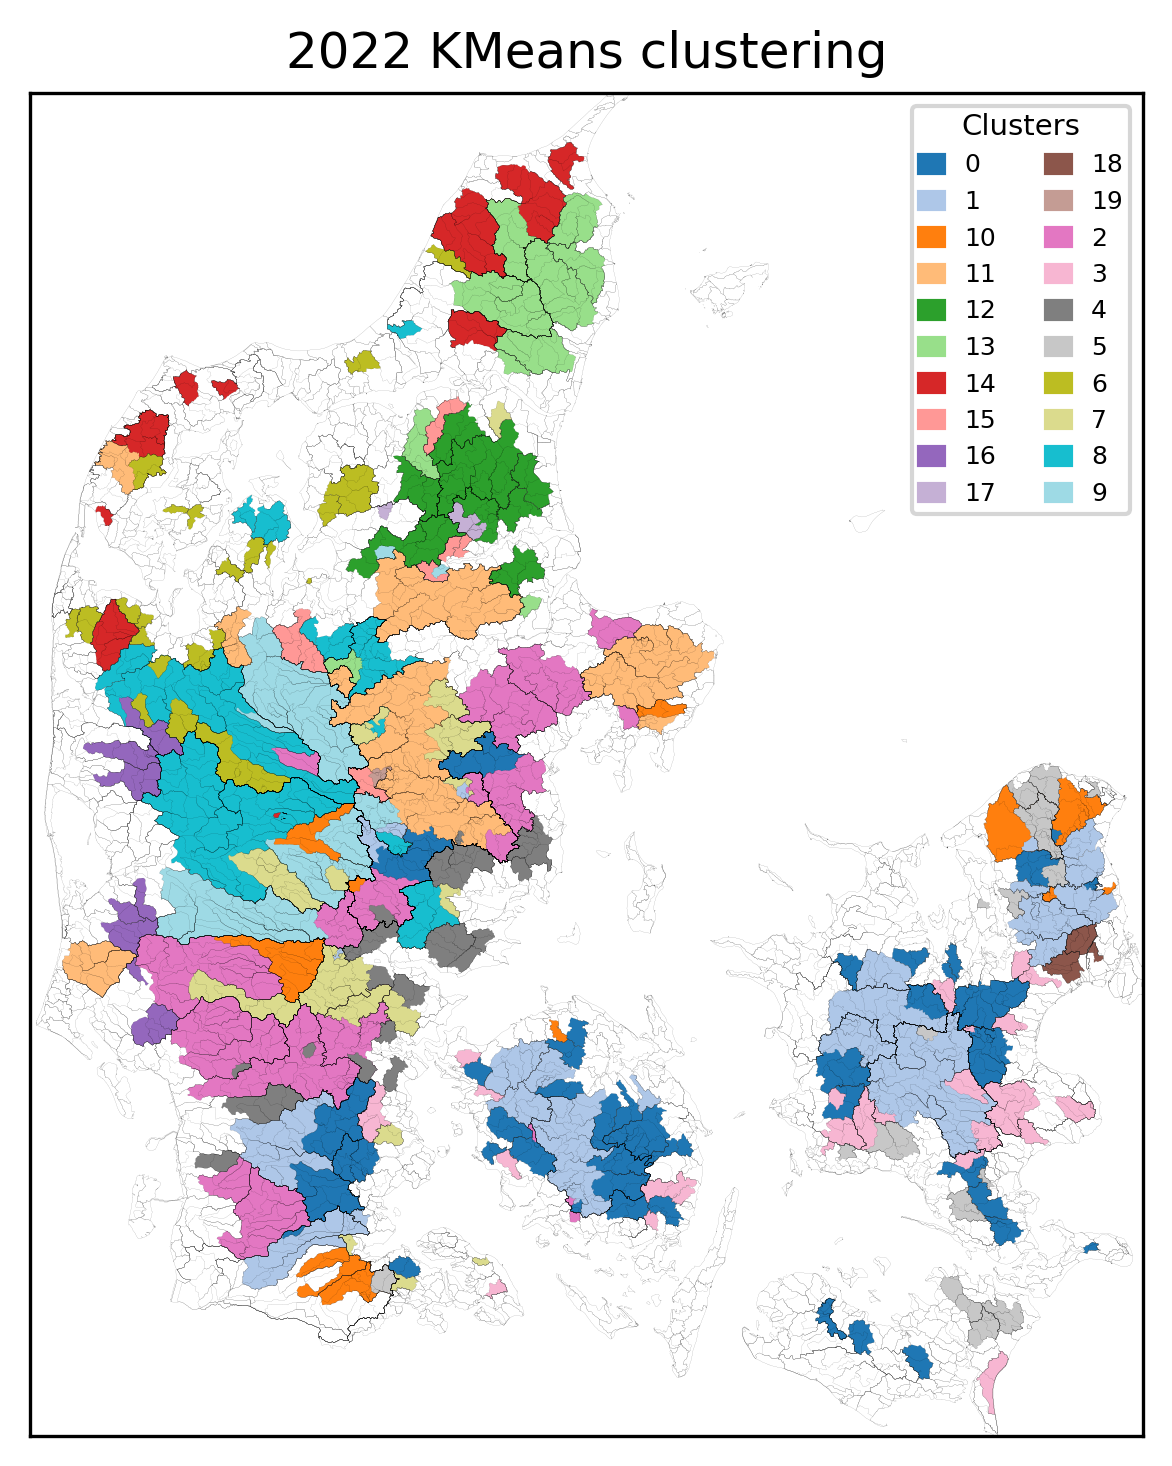

Values plotted in this chart, from the file beside it:
, Cluster
57000053, 0
60000036, 0
60000031, 0
58000047, 0
21000089, 0
56000005, 0
56000002, 0
55000051, 0
51000245, 0
51000261, 0
52000029, 0
52000068, 0
51000001, 0
45000044, 0
45000047, 0
45000117, 0
47000001, 0
46000642, 0
47000036, 0
48000006, 0
44000191, 0
44000590, 0
45000043, 0
45000034, 0
45001404, 0
45001412, 0
26000096, 0
46000020, 0
46000017, 0
51000002, 0
50000045, 0
42000012, 0
37000034, 0
38000052, 0
62000012, 0
62000014, 0
64000025, 0
63000007, 0
62000022, 0
60000212, 0
43000007, 0
43000003, 0
38000107, 0
41000020, 0
44000021, 0
45000058, 1
45000005, 1
55000018, 1
21000665, 1
57000050, 1
46000001, 1
46000030, 1
50000057, 1
51000024, 1
50000056, 1
50000051, 1
21000806, 1
49000061, 1
21000745, 1
45000003, 1
... 272 more rows
